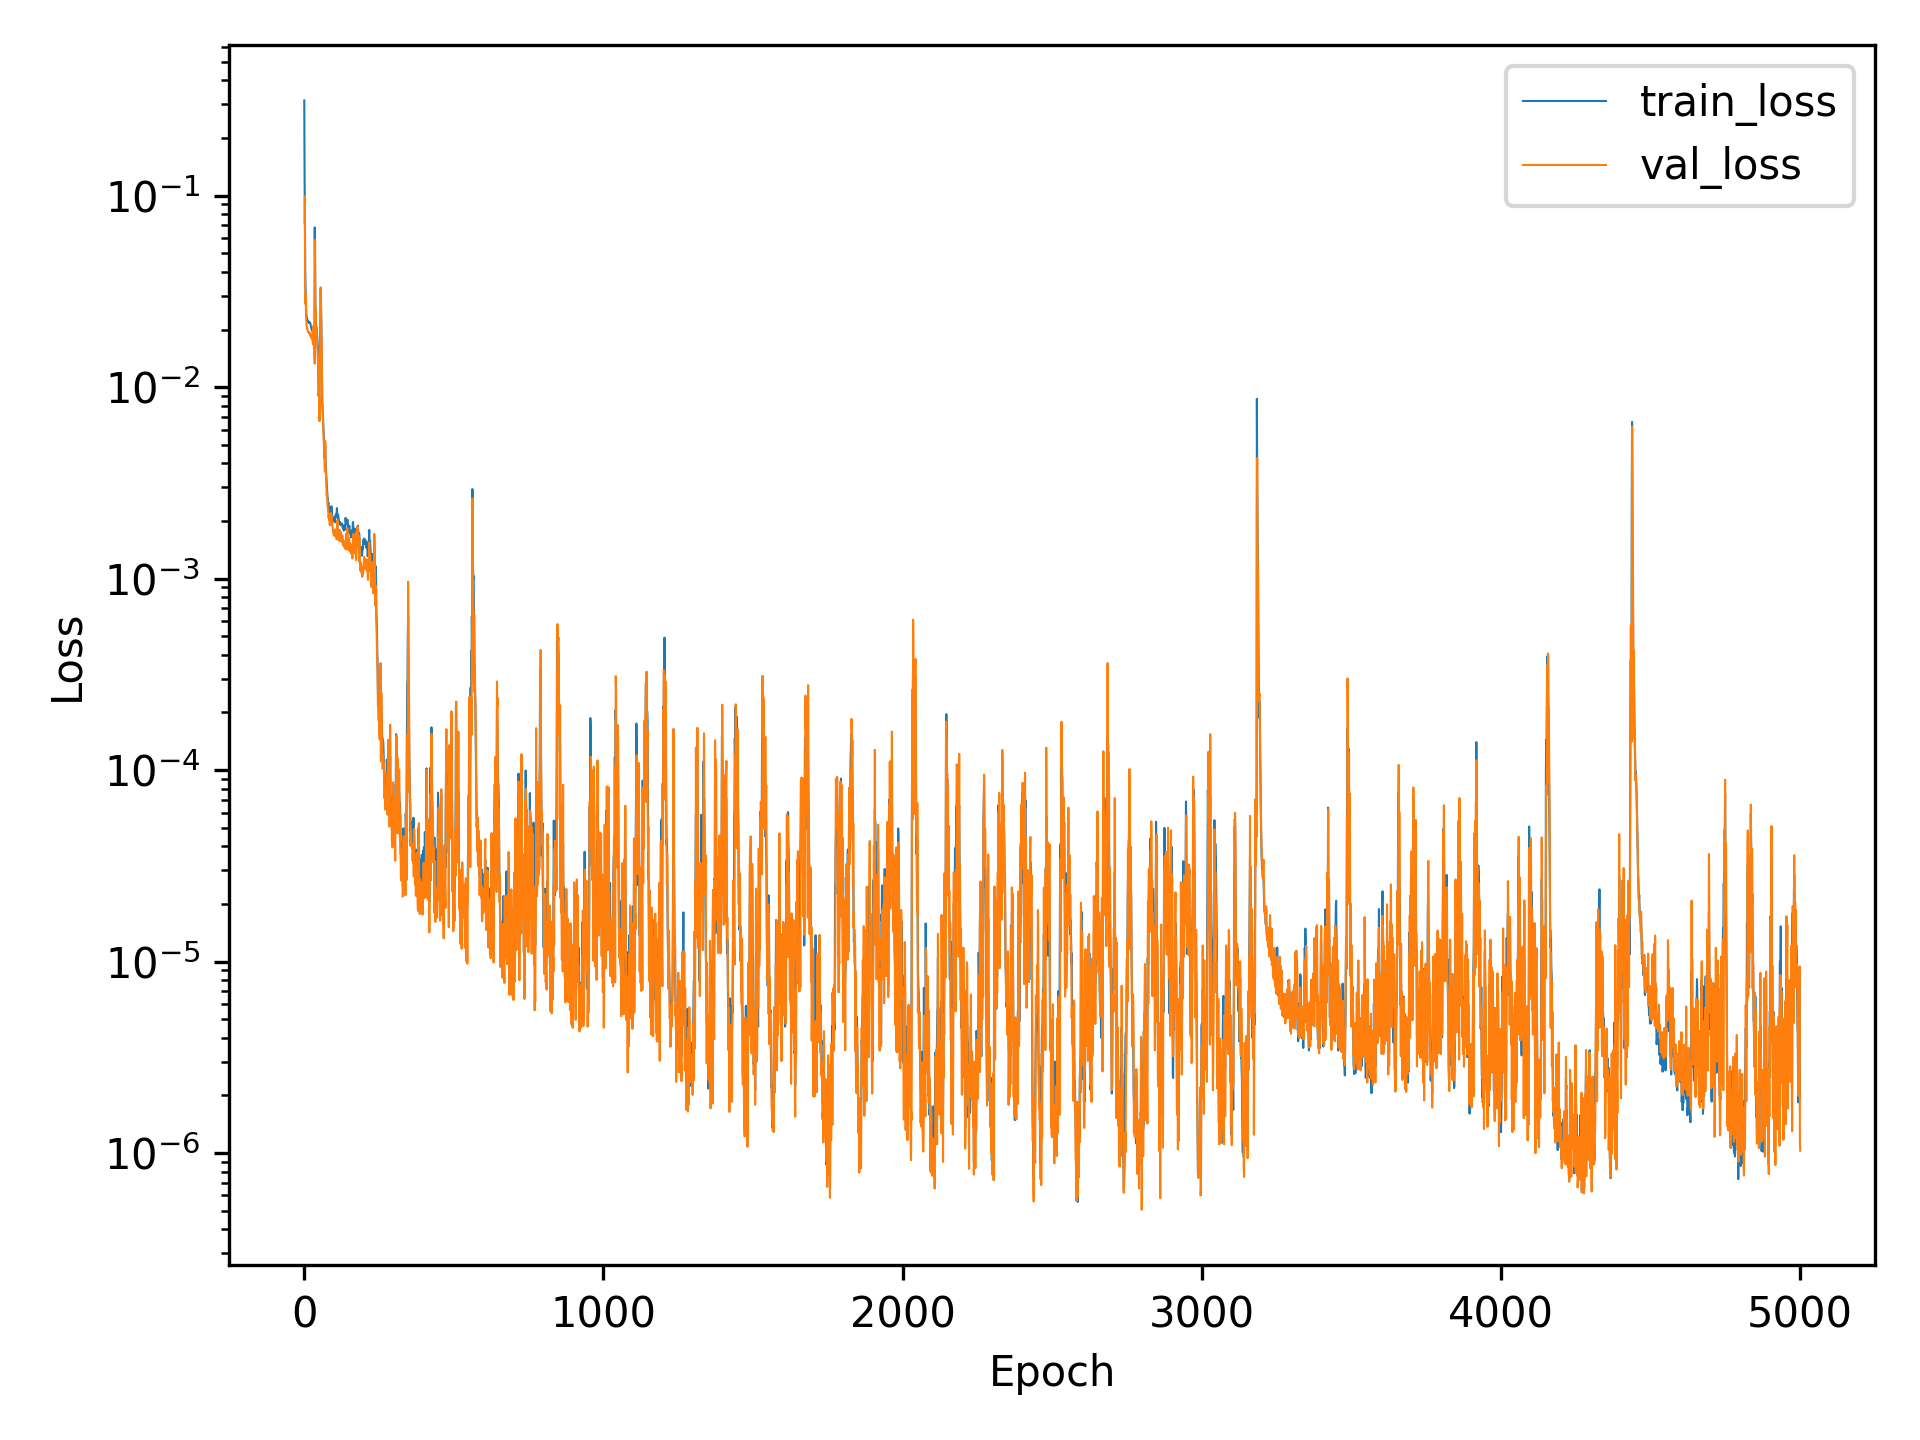

Data behind this chart, as committed beside it:
, train_loss, val_loss
0, 0.3145, 
1, 0.1243, 0.07164
2, 0.08161, 0.09952
3, 0.04004, 0.03082
4, 0.03317, 0.02715
5, 0.03035, 0.03037
6, 0.0258, 0.02302
7, 0.02426, 0.02175
8, 0.02285, 0.02075
9, 0.02305, 0.02029
10, 0.02251, 0.02031
11, 0.02218, 0.01995
12, 0.02204, 0.01956
13, 0.02217, 0.01946
14, 0.02182, 0.01932
15, 0.022, 0.01934
16, 0.02161, 0.01917
17, 0.02168, 0.0193
18, 0.02182, 0.01894
19, 0.0217, 0.01921
20, 0.02164, 0.01862
21, 0.02125, 0.01879
22, 0.02068, 0.0183
23, 0.02044, 0.01871
24, 0.02025, 0.01805
25, 0.01984, 0.01814
26, 0.02004, 0.01782
27, 0.02033, 0.01883
28, 0.01932, 0.01728
29, 0.0189, 0.01676
30, 0.01907, 0.01762
31, 0.01918, 0.02095
32, 0.01787, 0.01697
33, 0.01674, 0.01569
34, 0.01534, 0.01457
35, 0.06834, 0.01326
36, 0.04045, 0.0587
37, 0.02801, 0.02207
38, 0.02336, 0.02539
39, 0.02154, 0.01981
40, 0.02071, 0.02059
41, 0.02062, 0.02012
42, 0.01983, 0.01899
43, 0.01851, 0.01781
44, 0.01722, 0.01609
45, 0.01626, 0.01518
46, 0.01366, 0.01359
47, 0.01181, 0.01197
48, 0.008979, 0.009311
49, 0.009498, 0.009479
50, 0.007883, 0.008165
51, 0.01525, 0.006645
52, 0.01645, 0.01373
53, 0.01672, 0.01603
54, 0.02411, 0.02131
55, 0.03278, 0.03319
56, 0.02486, 0.0283
57, 0.02147, 0.01921
58, 0.01571, 0.01731
59, 0.01105, 0.01263
... 4,941 more rows
